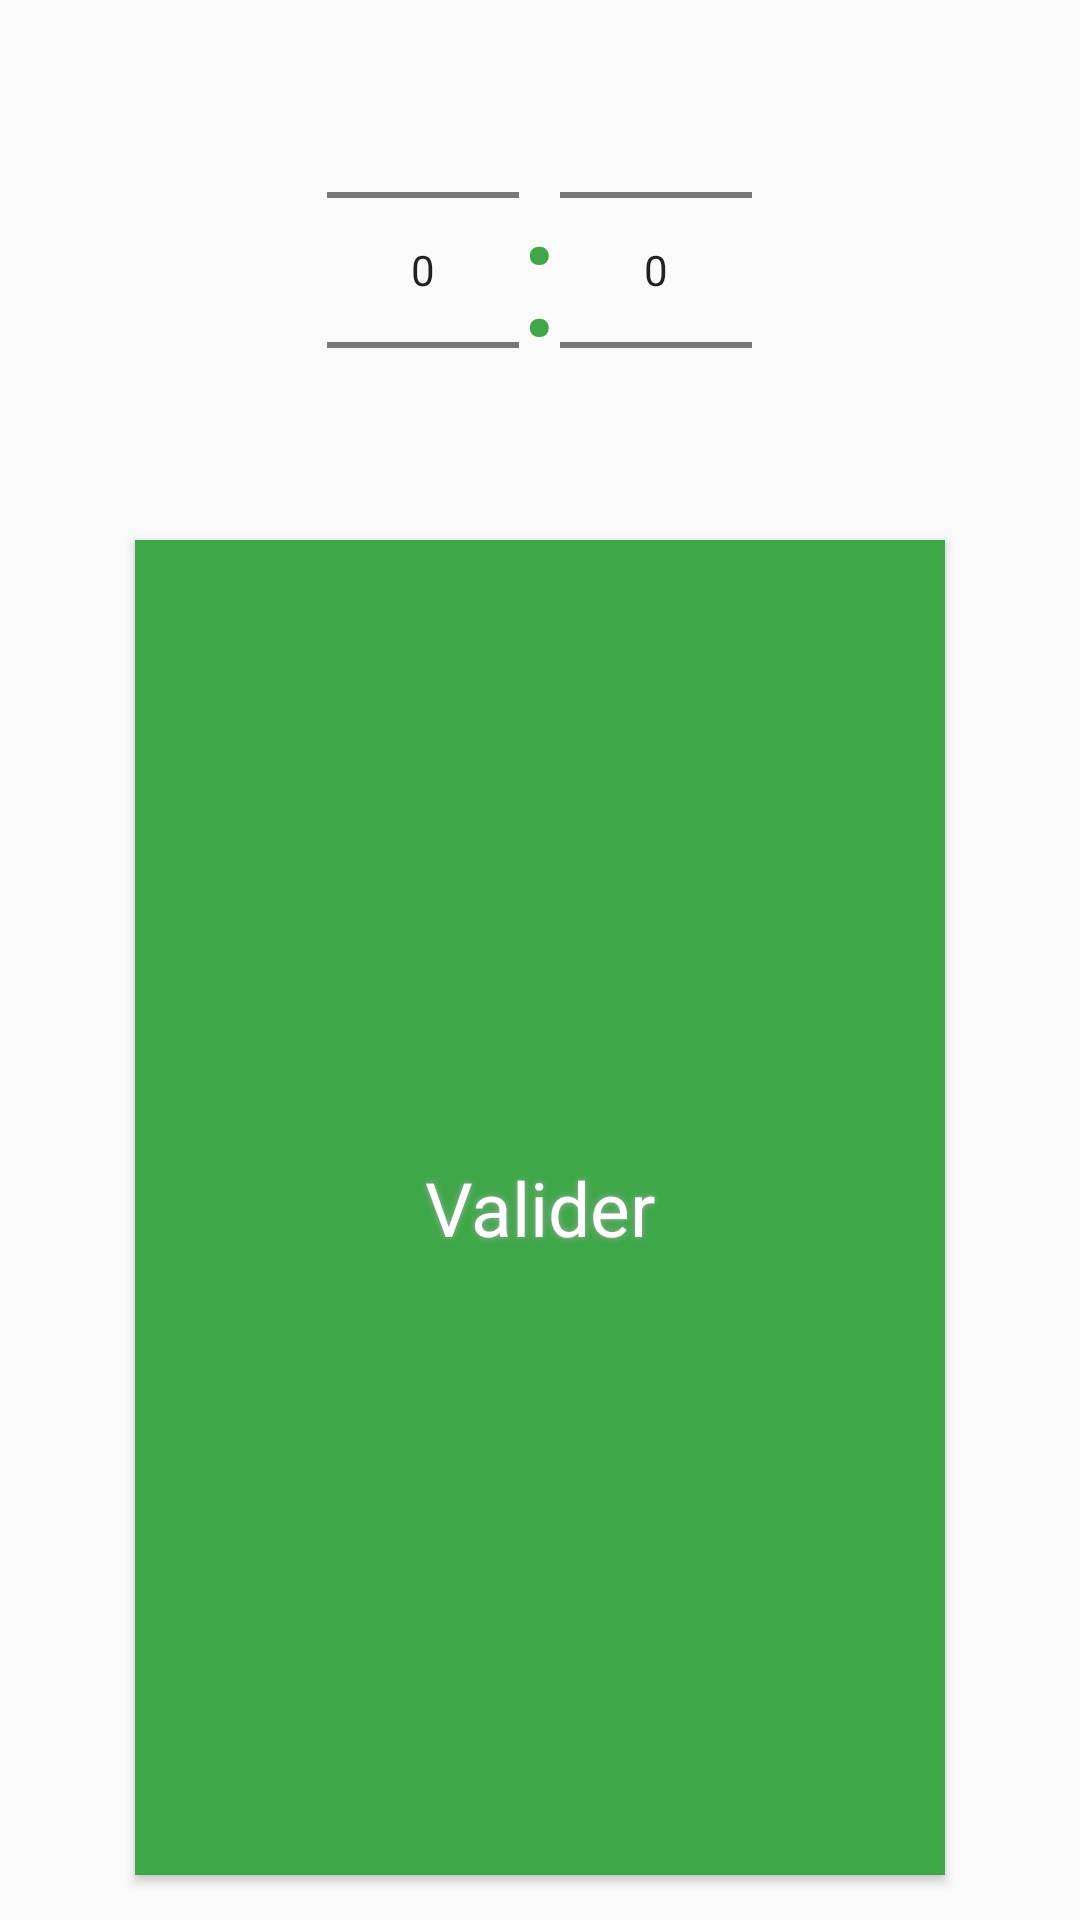

Produce the Android XML layout that renders to this screen, including the resource entries it uses.
<!-- AndroidManifest.xml: application theme AppTheme -->
<!-- res/layout/dialog_frag_duree.xml -->
<?xml version="1.0" encoding="utf-8"?>
<LinearLayout xmlns:android="http://schemas.android.com/apk/res/android"
    android:layout_width="match_parent"
    android:layout_height="match_parent"
    android:orientation="vertical">


    <LinearLayout
        android:layout_width="wrap_content"
        android:layout_height="wrap_content"
        android:layout_gravity="center_horizontal"
        android:orientation="horizontal">

        <NumberPicker
            android:id="@+id/dialFragDureePickMinute"
            android:layout_width="wrap_content"
            android:layout_height="wrap_content" />

        <TextView
            android:id="@+id/textView"
            android:layout_width="wrap_content"
            android:layout_height="wrap_content"
            android:layout_gravity="center_vertical"
            android:text="@string/dialogDuree_dblePoints"
            android:textAppearance="@style/Base.TextAppearance.AppCompat.Display3"
            android:textColor="@color/Green" />

        <NumberPicker
            android:id="@+id/dialFragDureePickSeconde"
            android:layout_width="wrap_content"
            android:layout_height="wrap_content" />
    </LinearLayout>

    <Button
        android:id="@+id/dialFragDureebtnOk"

        style="@style/txtButtonStyle"
        android:layout_width="wrap_content"
        android:layout_height="fill_parent"
        android:layout_gravity="center_horizontal"
        android:layout_marginBottom="15dp"
        android:layout_weight="1"
        android:background="@drawable/bouton"
        android:shadowColor="#A8A8A8"
        android:shadowDx="0"
        android:shadowDy="0"
        android:shadowRadius="5"
        android:singleLine="false"
        android:text="@string/dialogRep_Ok"

        android:textAppearance="@style/Base.TextAppearance.AppCompat.Display1"
        android:textSize="25sp" />

</LinearLayout>
<!-- resources referenced by this layout -->
<resources>
  <color name="Green">#3EA849</color>
  <!-- drawable bouton (drawable) -->
  <?xml version="1.0" encoding="utf-8"?>
  <selector xmlns:android="http://schemas.android.com/apk/res/android">
      <item android:state_pressed="true" android:drawable="@drawable/buttonshapepressed" />
      <item android:state_enabled="true" android:drawable="@drawable/buttonshape" />
  </selector>
  <string name="dialogDuree_dblePoints">:</string>
  <string name="dialogRep_Ok">Valider</string>
  <style name="txtButtonStyle">
          <item name="android:textColor">@color/WHITE</item>
      </style>
  <style name="AppTheme" parent="Theme.AppCompat.Light.DarkActionBar">
  
      </style>
  <!-- drawable buttonshapepressed (drawable) -->
  <?xml version="1.0" encoding="utf-8"?>
  <shape xmlns:android="http://schemas.android.com/apk/res/android"
      android:shape="rectangle">
      <corners android:radius="0dp" />
      <gradient
          android:angle="90"
          android:centerColor="#3EA849"
          android:centerX="35%"
          android:endColor="#3EA849"
          android:startColor="#3EA849"
          android:type="linear" />
      <size
          android:width="270dp"
          android:height="60dp" />
      <stroke
          android:width="8dp"
          android:color="#2E7D36" />
  </shape>
  <!-- drawable buttonshape (drawable) -->
  <?xml version="1.0" encoding="utf-8"?>
  <shape xmlns:android="http://schemas.android.com/apk/res/android"
      android:shape="rectangle">
      <corners android:radius="0dp" />
      <solid android:color="#3EA849" />
  
      <size
          android:width="270dp"
          android:height="60dp" />
      <stroke
          android:width="0dp"
          android:color="#2A313B" />
  </shape>
  <color name="WHITE">#ffffff</color>
</resources>
